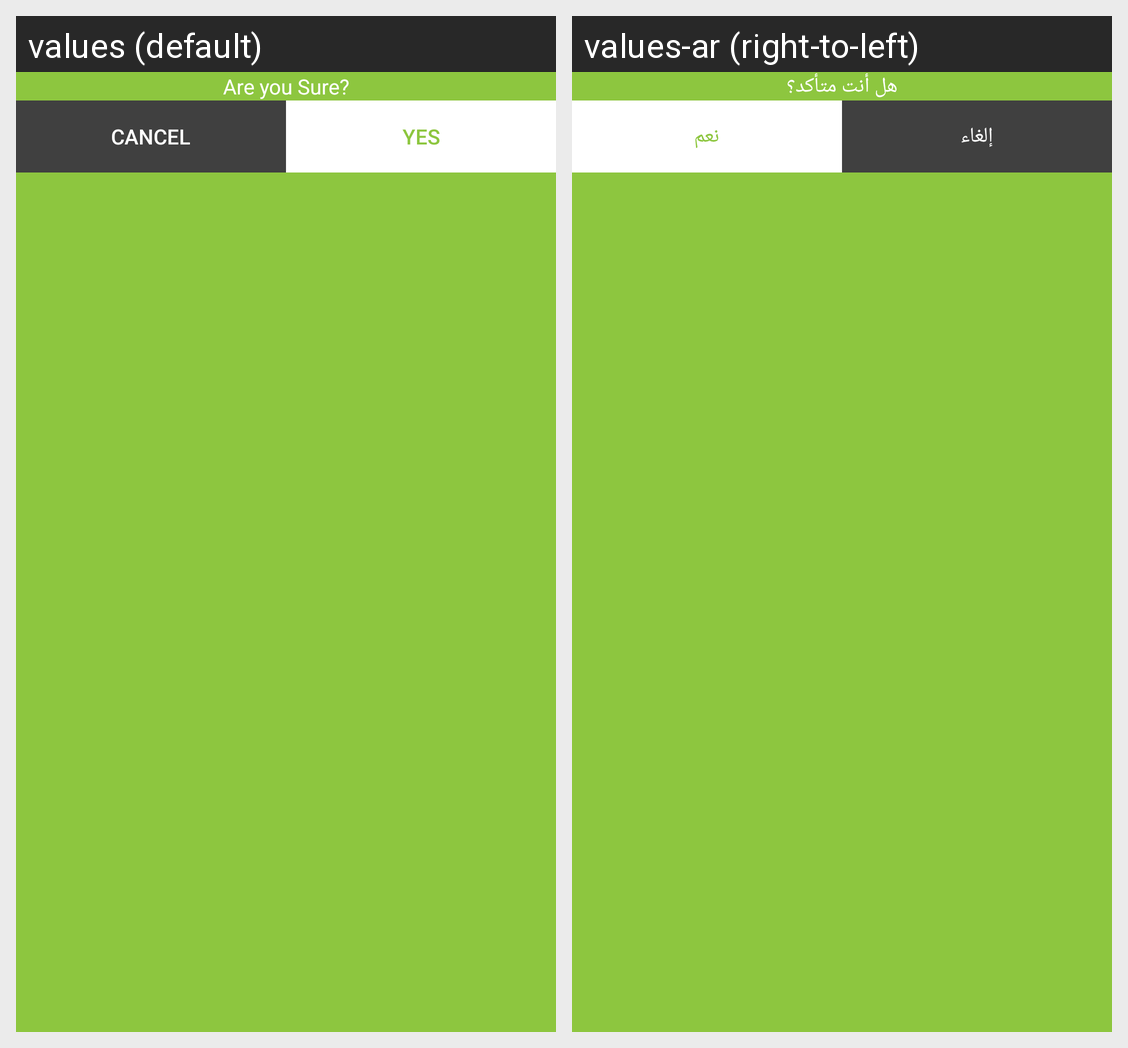

The Android screen above is rendered under two locales of the same app. Produce the string resources it draws, with the default and per-locale values.
Android screen res/layout/dialog_confirmation.xml rendered under 2 locales, left to right: values (default), values-ar (right-to-left). Device: Nexus 5 (rendered at 1080×1920; each locale shown at half size, 540×960, under a caption strip naming it); theme Theme.AppCompat.DayNight.NoActionBar.
Strings drawn on this screen, with the default value and each locale's value (text and hints the layout hard-codes, and strings that could not be matched under every locale, appear in the picture but are not listed):

are_you_sure
  values: Are you Sure?
  values-ar: هل أنت متأكد؟

cancel
  values: Cancel
  values-ar: إلغاء

yes
  values: Yes
  values-ar: نعم
